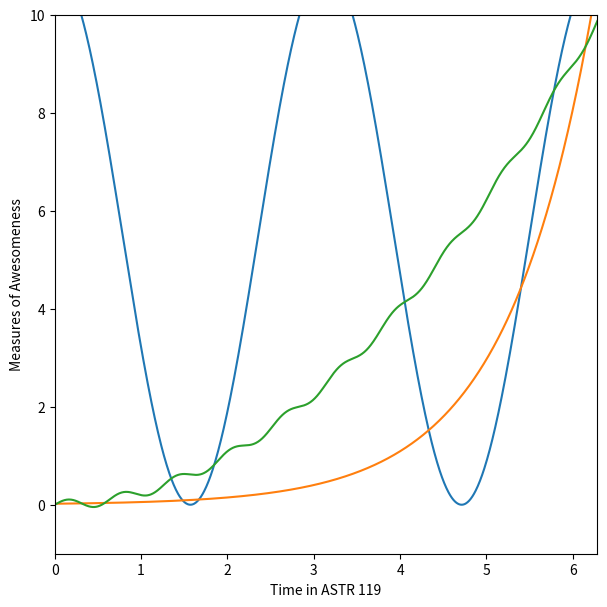

Python code for this plot:
import numpy as np
import matplotlib.pyplot as plt

x = np.linspace(0,2*np.pi,1000)

f = plt.figure(figsize=(7,7))
plt.xlim([0,2*np.pi])
plt.ylim([-1,10])
y1 = 5.5*np.cos(2*x) +5.5
y2 = 0.02 * np.exp(x)
y3 = 0.25*x**2 + 0.1*np.sin(10*x)
plt.plot(x,y1)
plt.plot(x,y2)
plt.plot(x,y3)
plt.xlabel('Time in ASTR 119')
plt.ylabel('Measures of Awesomeness')

